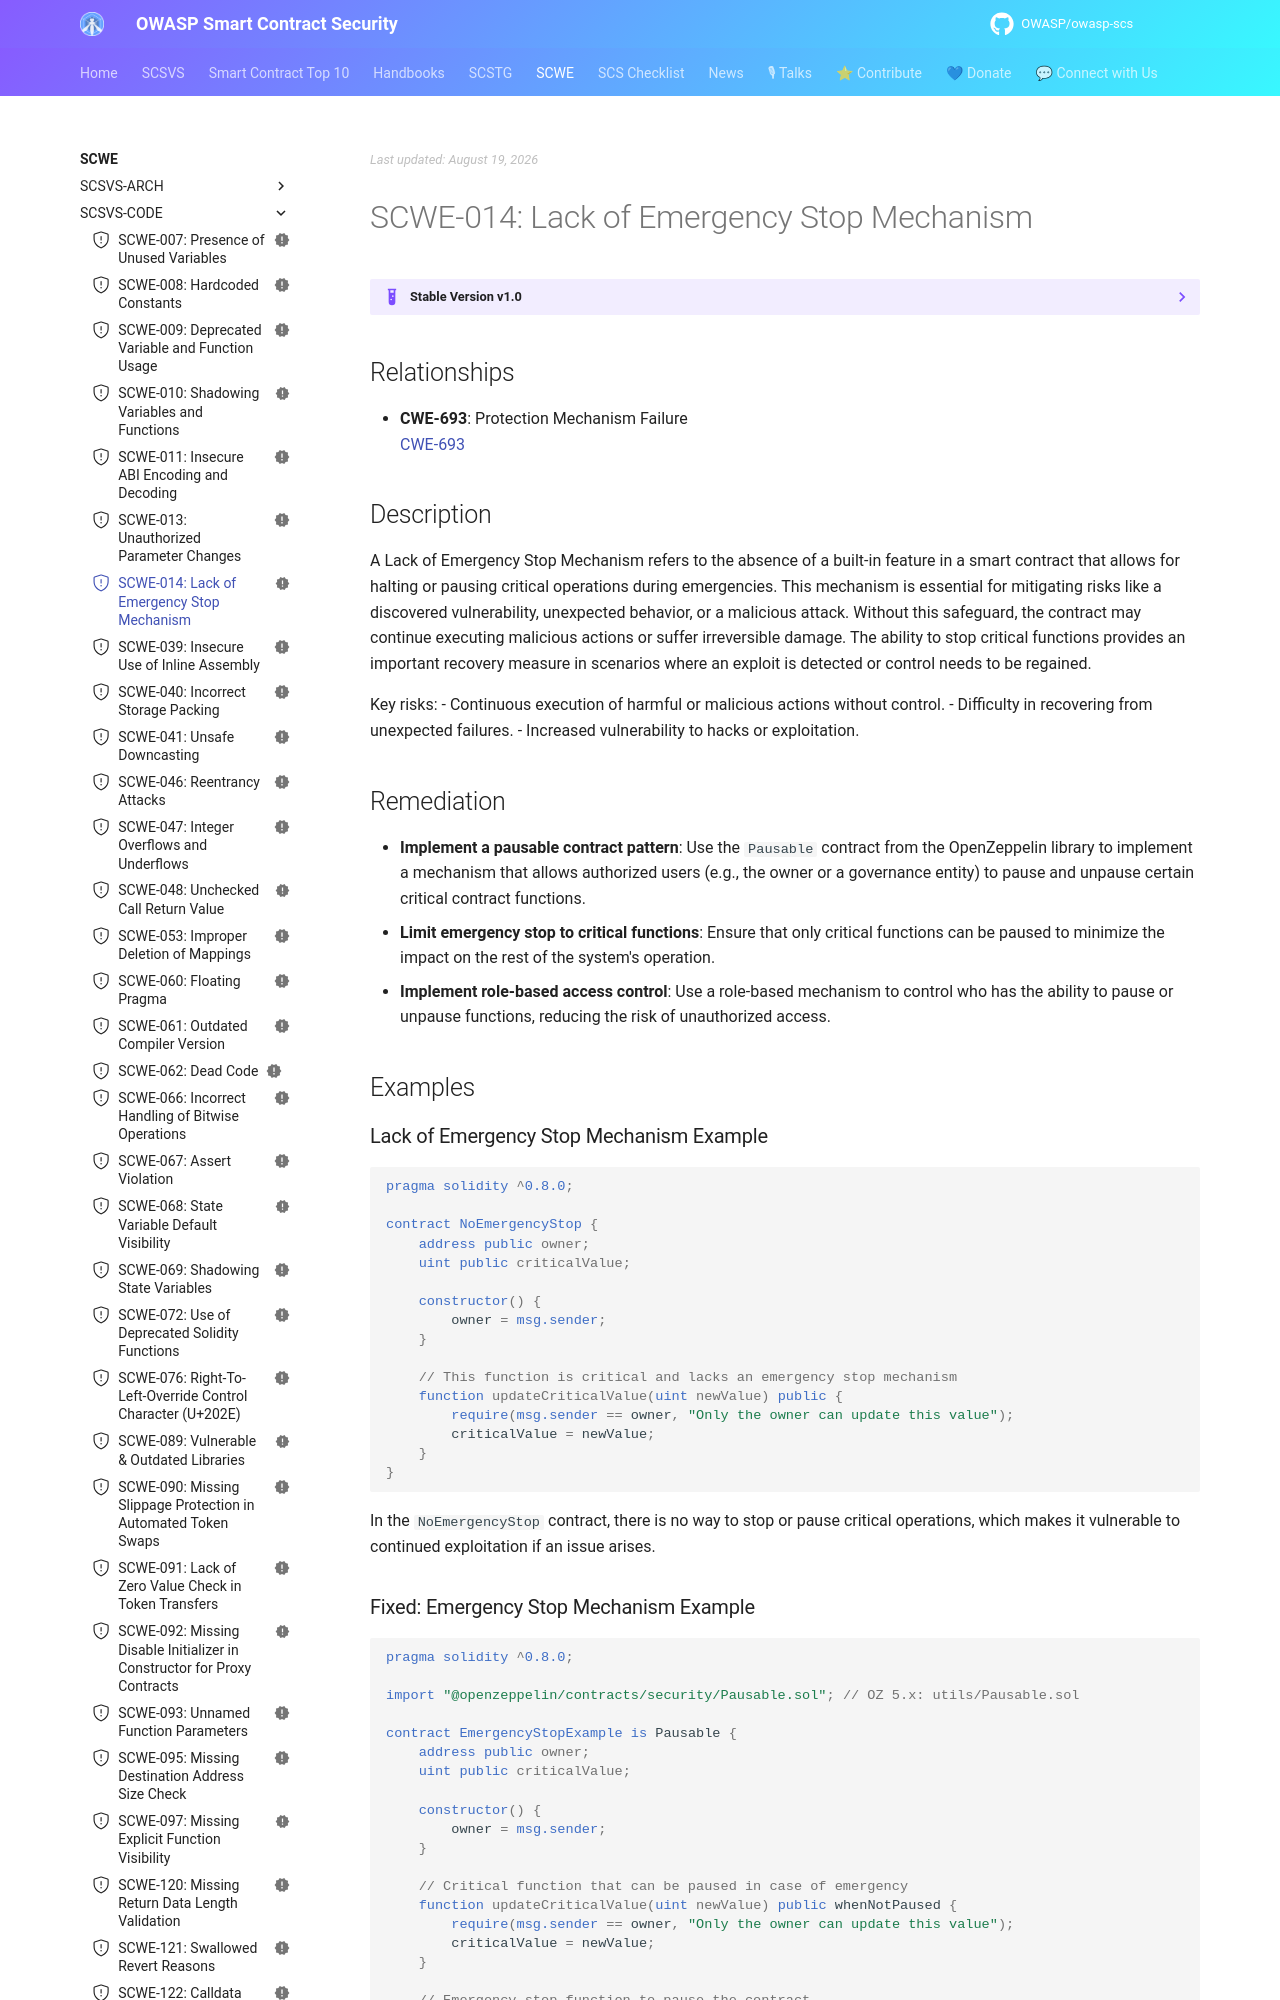

repository: OWASP/owasp-scs · page: SCWE/SCSVS-CODE/SCWE-014/index.html · generator: mkdocs

---
title: Lack of Emergency Stop Mechanism
id: SCWE-014
alias: lack-of-emergency-stop
platform: []
profiles: [L1]
mappings:
  scsvs-cg: [SCSVS-GOV]
  scsvs-scg: [SCSVS-GOV-3]
  cwe: [693]
status: new
---

## Relationships
- **CWE-693**: Protection Mechanism Failure  
  [CWE-693](https://cwe.mitre.org/data/definitions/693.html)

## Description
A Lack of Emergency Stop Mechanism refers to the absence of a built-in feature in a smart contract that allows for halting or pausing critical operations during emergencies. This mechanism is essential for mitigating risks like a discovered vulnerability, unexpected behavior, or a malicious attack. Without this safeguard, the contract may continue executing malicious actions or suffer irreversible damage. The ability to stop critical functions provides an important recovery measure in scenarios where an exploit is detected or control needs to be regained.

Key risks:
- Continuous execution of harmful or malicious actions without control.
- Difficulty in recovering from unexpected failures.
- Increased vulnerability to hacks or exploitation.

## Remediation
- **Implement a pausable contract pattern**: Use the `Pausable` contract from the OpenZeppelin library to implement a mechanism that allows authorized users (e.g., the owner or a governance entity) to pause and unpause certain critical contract functions.
- **Limit emergency stop to critical functions**: Ensure that only critical functions can be paused to minimize the impact on the rest of the system's operation.
- **Implement role-based access control**: Use a role-based mechanism to control who has the ability to pause or unpause functions, reducing the risk of unauthorized access.

## Examples

### Lack of Emergency Stop Mechanism Example
```solidity
pragma solidity ^0.8.0;

contract NoEmergencyStop {
    address public owner;
    uint public criticalValue;

    constructor() {
        owner = msg.sender;
    }

    // This function is critical and lacks an emergency stop mechanism
    function updateCriticalValue(uint newValue) public {
        require(msg.sender == owner, "Only the owner can update this value");
        criticalValue = newValue;
    }
}
```
In the `NoEmergencyStop` contract, there is no way to stop or pause critical operations, which makes it vulnerable to continued exploitation if an issue arises.
